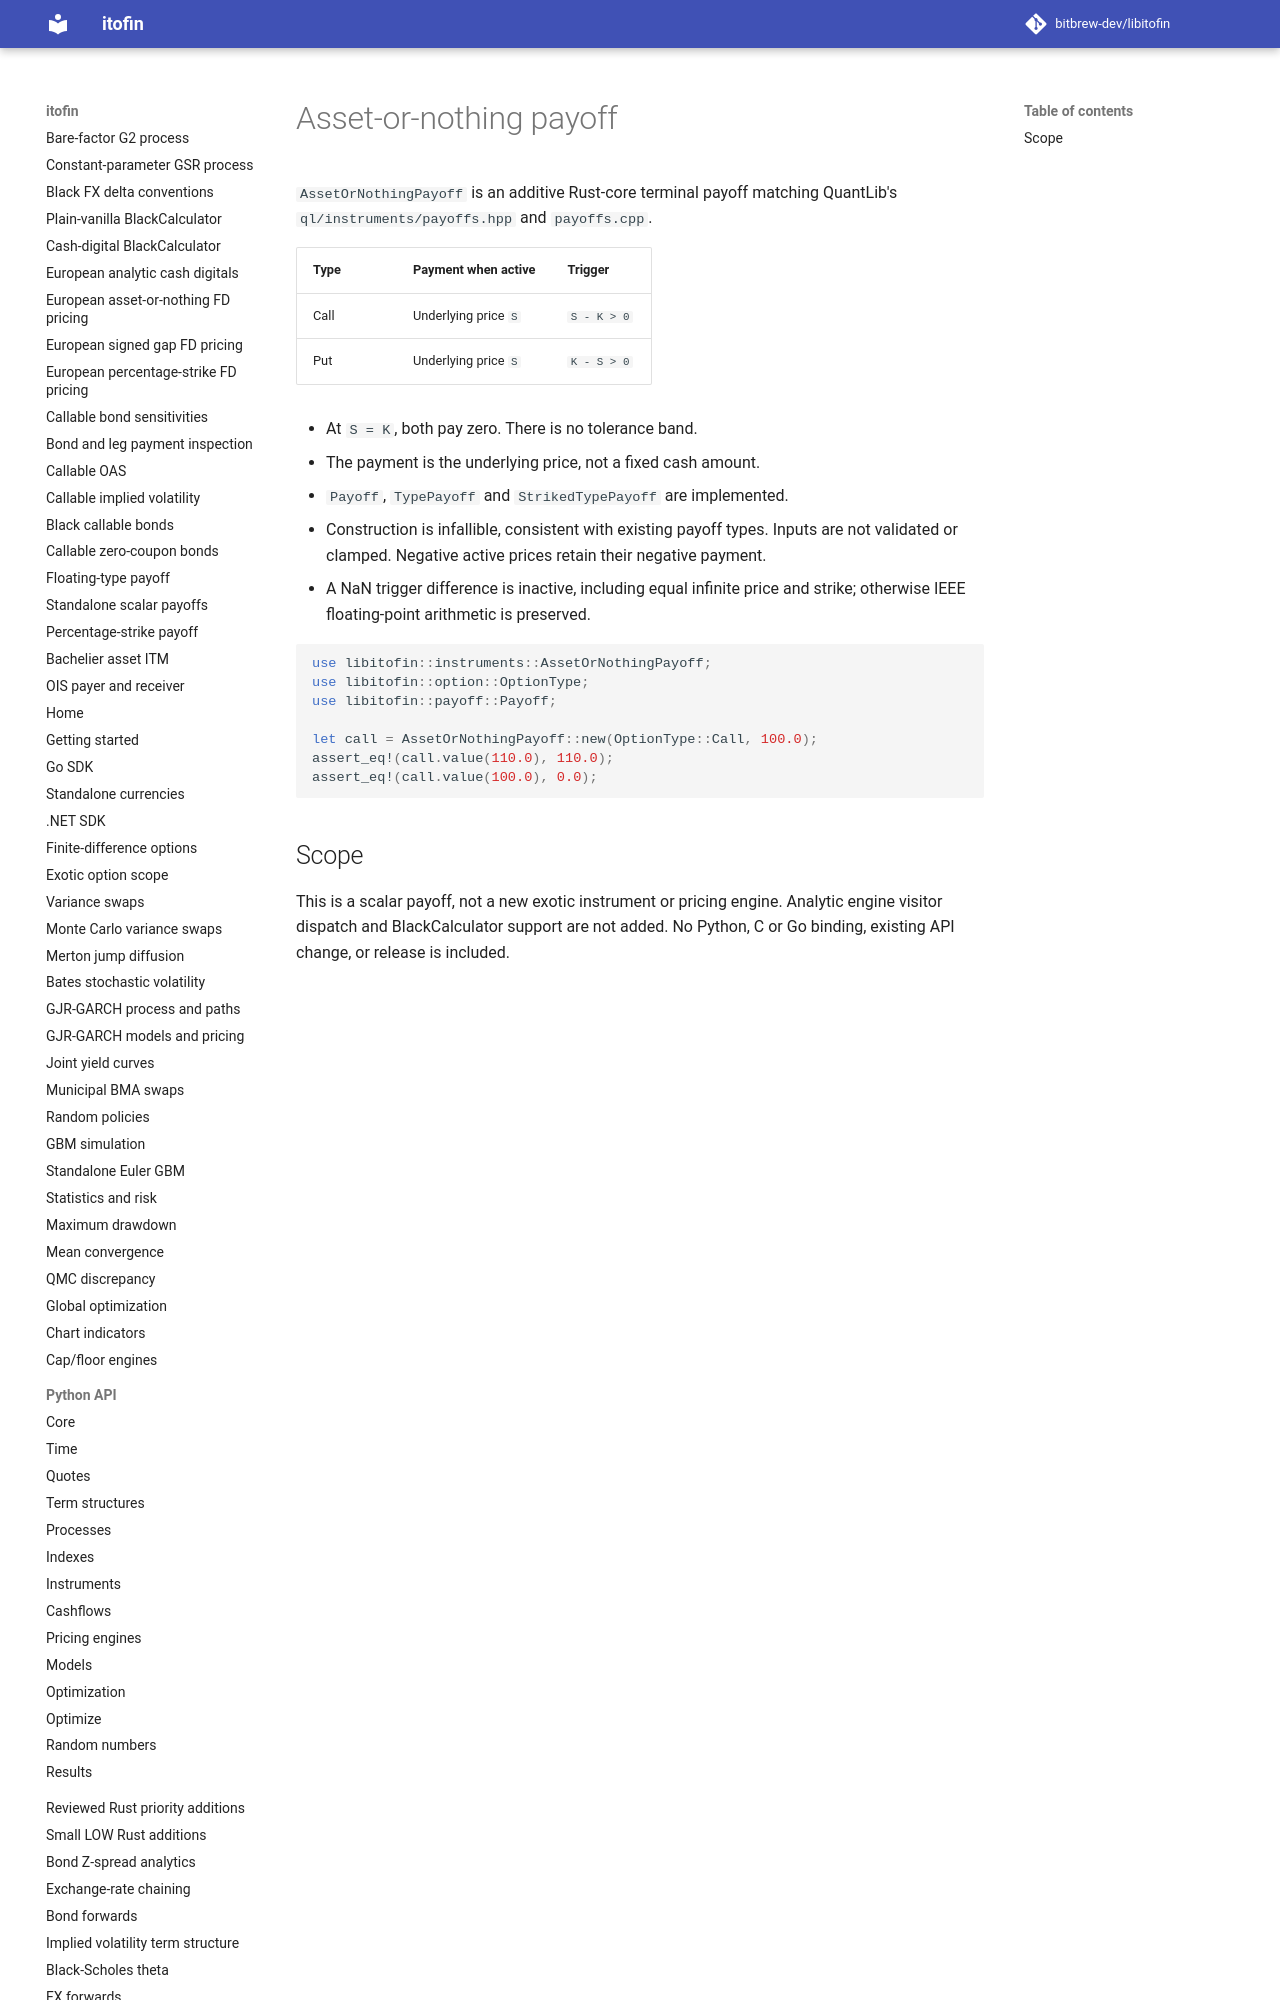

repository: zhangys2/libitofin · page: asset-or-nothing-payoff/index.html · generator: mkdocs

# Asset-or-nothing payoff

`AssetOrNothingPayoff` is an additive Rust-core terminal payoff matching
QuantLib's `ql/instruments/payoffs.hpp` and `payoffs.cpp`.

| Type | Payment when active | Trigger |
| --- | --- | --- |
| Call | Underlying price `S` | `S - K > 0` |
| Put | Underlying price `S` | `K - S > 0` |
